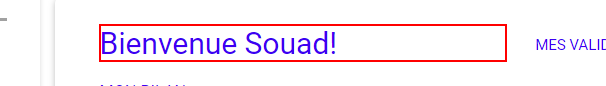
Task: Projet d'automatisation de test
Workflow: Connexion

Step 1: get-text from the heading in window 'Talan academy' (msedge.exe)
